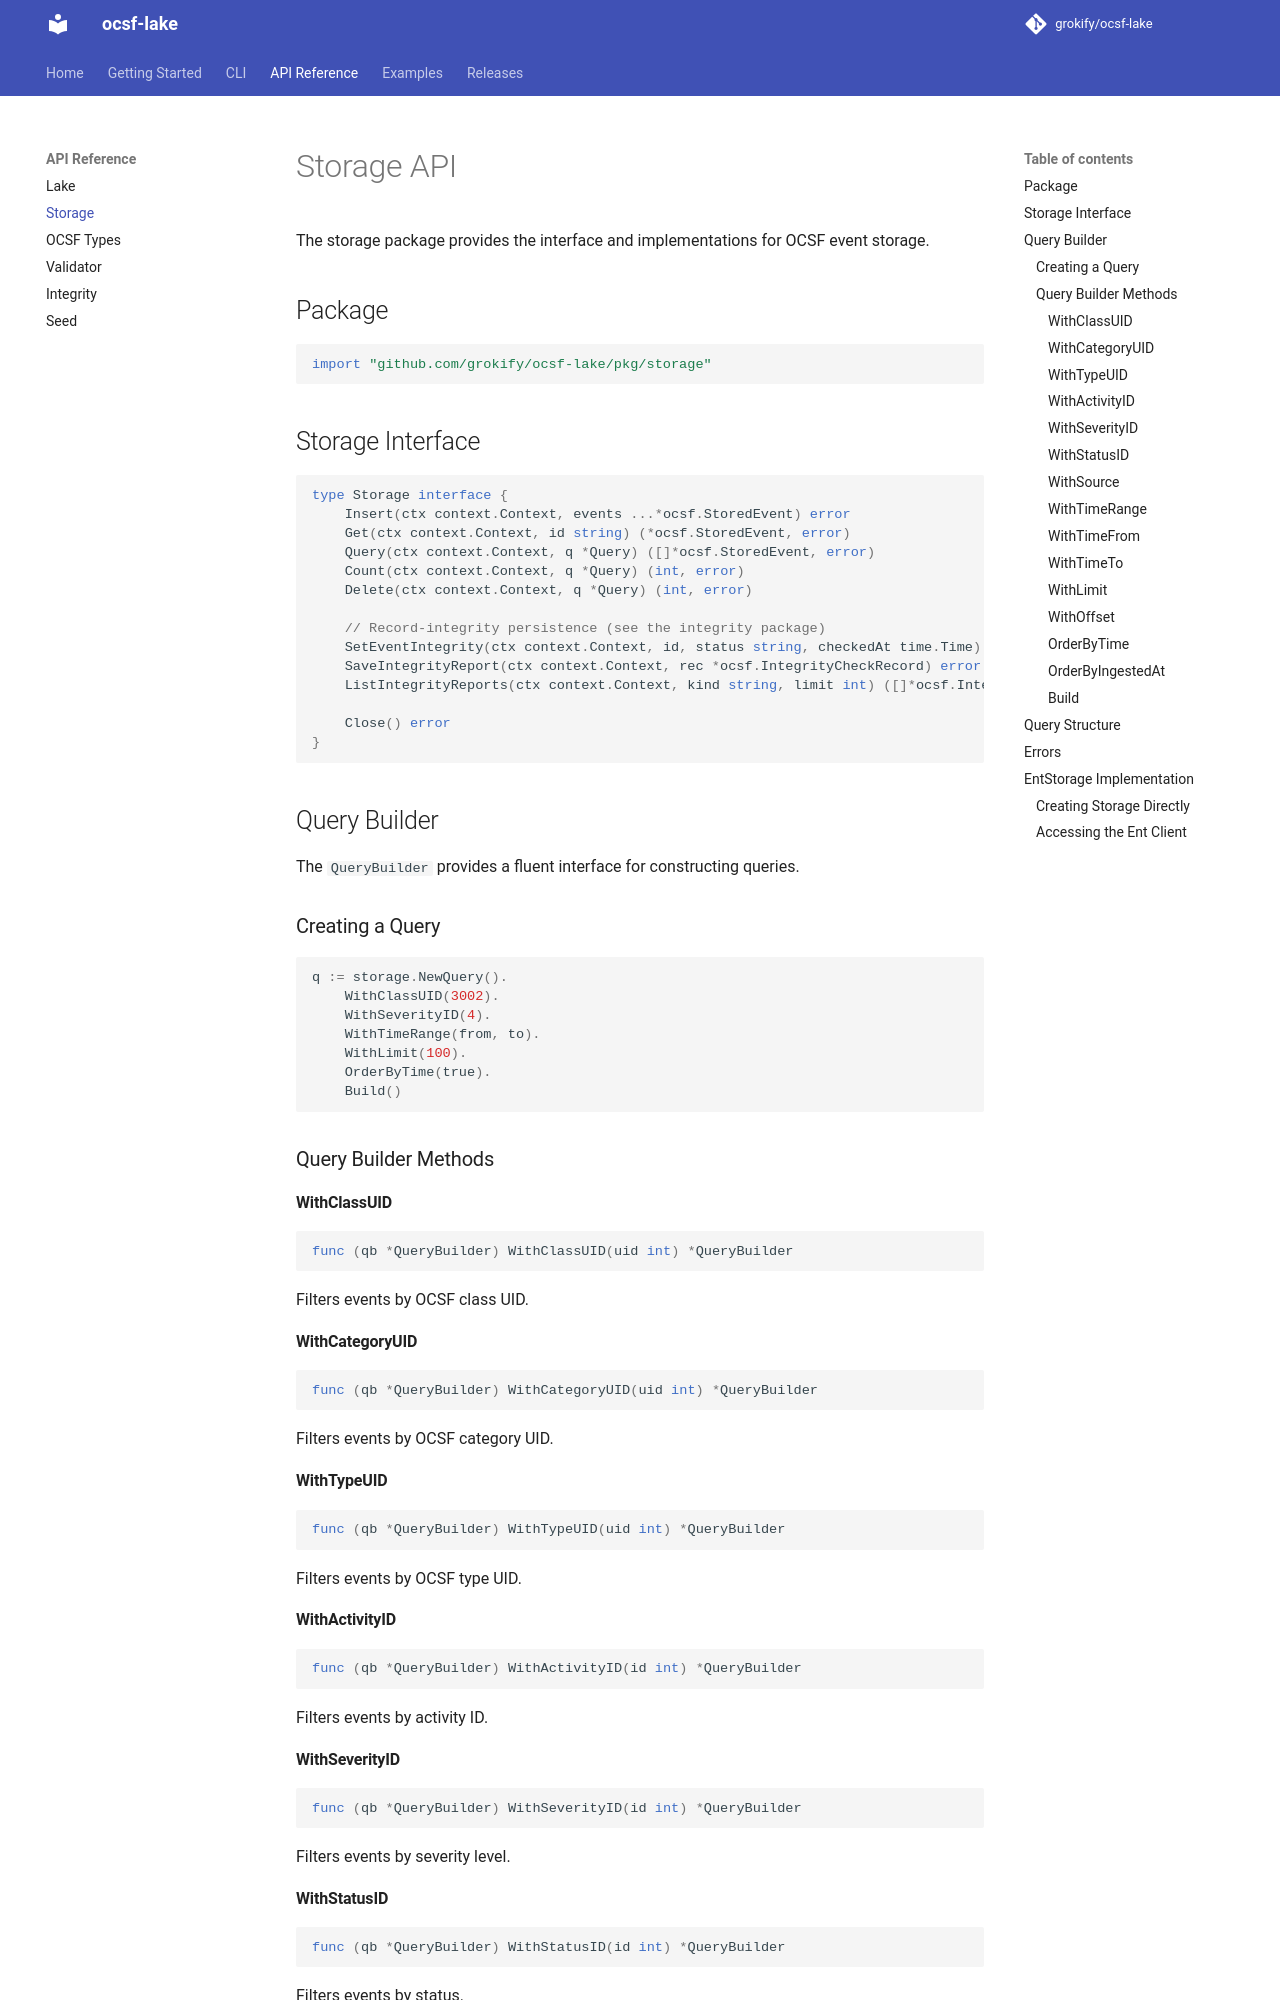

repository: grokify/ocsf-lake · page: api/storage/index.html · generator: mkdocs

# Storage API

The storage package provides the interface and implementations for OCSF event storage.

## Package

```go
import "github.com/grokify/ocsf-lake/pkg/storage"
```

## Storage Interface

```go
type Storage interface {
    Insert(ctx context.Context, events ...*ocsf.StoredEvent) error
    Get(ctx context.Context, id string) (*ocsf.StoredEvent, error)
    Query(ctx context.Context, q *Query) ([]*ocsf.StoredEvent, error)
    Count(ctx context.Context, q *Query) (int, error)
    Delete(ctx context.Context, q *Query) (int, error)

    // Record-integrity persistence (see the integrity package)
    SetEventIntegrity(ctx context.Context, id, status string, checkedAt time.Time) error
    SaveIntegrityReport(ctx context.Context, rec *ocsf.IntegrityCheckRecord) error
    ListIntegrityReports(ctx context.Context, kind string, limit int) ([]*ocsf.IntegrityCheckRecord, error)

    Close() error
}
```

## Query Builder

The `QueryBuilder` provides a fluent interface for constructing queries.

### Creating a Query

```go
q := storage.NewQuery().
    WithClassUID(3002).
    WithSeverityID(4).
    WithTimeRange(from, to).
    WithLimit(100).
    OrderByTime(true).
    Build()
```

### Query Builder Methods

#### WithClassUID

```go
func (qb *QueryBuilder) WithClassUID(uid int) *QueryBuilder
```

Filters events by OCSF class UID.

#### WithCategoryUID

```go
func (qb *QueryBuilder) WithCategoryUID(uid int) *QueryBuilder
```

Filters events by OCSF category UID.

#### WithTypeUID

```go
func (qb *QueryBuilder) WithTypeUID(uid int) *QueryBuilder
```

Filters events by OCSF type UID.

#### WithActivityID

```go
func (qb *QueryBuilder) WithActivityID(id int) *QueryBuilder
```

Filters events by activity ID.

#### WithSeverityID

```go
func (qb *QueryBuilder) WithSeverityID(id int) *QueryBuilder
```

Filters events by severity level.
